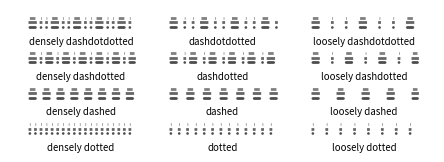

Generate this figure with matplotlib:
import numpy as np
import matplotlib.pyplot as plt

def style(index, e=0.001):
    if False:
        i = 10
        return i + 15
    patterns = [('densely dotted', (-0.5, (e, 2 - e))), ('dotted', (-0.5, (e, 3 - e))), ('loosely dotted', (-0.5, (e, 5 - e))), ('densely dashed', (-0.5, (2, 3))), ('dashed', (-0.5, (2, 4))), ('loosely dashed', (-0.5, (2, 7))), ('densely dashdotted', (-0.5, (2, 2, e, 2 - e))), ('dashdotted', (-0.5, (2, 3, e, 2 - e))), ('loosely dashdotted', (-0.5, (2, 5, e, 5 - e))), ('densely dashdotdotted', (-0.5, (2, 2, e, 2 - e, e, 2 - e))), ('dashdotdotted', (-0.5, (2, 3, e, 3 - e, e, 3 - e))), ('loosely dashdotdotted', (-0.5, (2, 5, e, 5 - e, e, 5 - e)))]
    return patterns[index]
fig = plt.figure(figsize=(4.25, 1.5))
ax = fig.add_axes([0, 0, 1, 1], xlim=[-1, 23], ylim=[-1, 7], frameon=False, xticks=[], yticks=[], aspect=1)
for i in range(4):
    for j in range(3):
        (name, pattern) = style(i * 3 + j)
        X = np.array([j * 8, j * 8 + 6])
        Y = np.array([i * 2, i * 2])
        plt.plot(X, Y + 0.25, color='0.4', linewidth=2.0, dash_capstyle='projecting', linestyle=pattern)
        plt.plot(X, Y, color='0.3', linewidth=2.0, dash_capstyle='round', linestyle=pattern)
        plt.text(j * 8 + 3, i * 2 - 0.5, name, ha='center', va='top', size='x-small')
        (name, pattern) = style(i * 3 + j, e=0.25)
        plt.plot(X, Y + 0.5, color='0.5', linewidth=2.0, dash_capstyle='butt', linestyle=pattern)
plt.savefig('tikz-dashes.pdf')
plt.show()